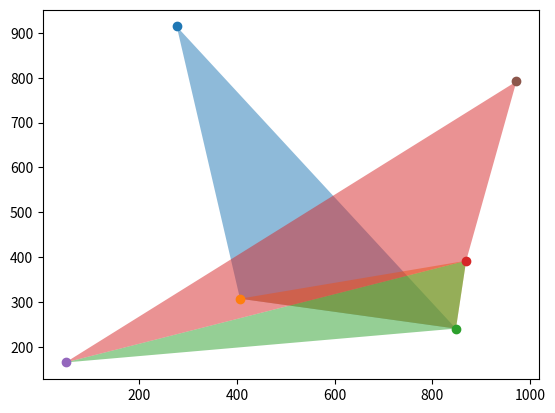

Write the Python code that produced this figure.
#import math
import random
import matplotlib.pyplot as plt

#TODO: Selvitä oliko kommentointi englanniksi or in finnish
#TODO: Mieti rajoja sekä liukulukujen osalta että muiden arvojen osalta. Superkolmiot, pisteiden määrä, jne.

# Wikipedian pseudokoodi algoritmin implementoinnin tueksi:
# function BowyerWatson (pointList)
#     // pointList is a set of coordinates defining the points to be triangulated
#     triangulation := empty triangle mesh data structure
#     add super-triangle to triangulation // must be large enough to completely contain all the points in pointList
#     for each point in pointList do // add all the points one at a time to the triangulation
#         badTriangles := empty set
#         for each triangle in triangulation do // first find all the triangles that are no longer valid due to the insertion
#             if point is inside circumcircle of triangle
#                 add triangle to badTriangles
#         polygon := empty set
#         for each triangle in badTriangles do // find the boundary of the polygonal hole
#             for each edge in triangle do
#                 if edge is not shared by any other triangles in badTriangles
#                     add edge to polygon
#         for each triangle in badTriangles do // remove them from the data structure
#             remove triangle from triangulation
#         for each edge in polygon do // re-triangulate the polygonal hole
#             newTri := form a triangle from edge to point
#             add newTri to triangulation
#     for each triangle in triangulation // done inserting points, now clean up
#         if triangle contains a vertex from original super-triangle
#             remove triangle from triangulation
#     return triangulation


# Edustaa joukkoa pisteitä ja niiden välisiä särmiä
# Pisteet ovat 2D-koordinaatteja (x, y) ja särmät ovat indeksejä pisteiden listassa.
# Kolmiot ovat kolmen pisteen indeksejä, jotka muodostavat kolmion.

# All the elegant solutions I've looked up use flat arrays and pointer arithmetic
# TODO: Implement a more elegant solution with half-edges and a proper data structure for the mesh
class KonkoMesh:
    def __init__(self, points: list[tuple[float, float]]):
        self.vertices = points  # Lista pisteistä (vertices)
        self.edges = []     # Lista särmistä (edges) TODO: Muuta puolittaisiksi särmiksi (half-edges)
        self.triangles = []  # Lista kolmioista (triangles)
        pass
    
    def add_vertex(self, vertex: tuple[float, float]) -> None:
        self.vertices.append(vertex)

    def get_vertices(self) -> list[tuple[float, float]]:
        return self.vertices

    def add_edge(self, edge: tuple[int, int]) -> None:
        self.edges.append(edge)

    def get_edges(self) -> list[tuple[int, int]]:
        return self.edges

    #Tässä taitaa tulla oleelliseksi se myötäpäivään/vastapäivään aspekti, jos halutaan half-edget
    def add_triangle(self, triangle: tuple[int, int, int]) -> None:
        self.triangles.append(triangle)
        self.add_edge((triangle[0], triangle[1]))
        self.add_edge((triangle[1], triangle[2]))
        self.add_edge((triangle[2], triangle[0]))
    
    def get_triangles(self) -> list[tuple[int, int, int]]:
        return self.triangles

    def __str__(self) -> str:
        return f"Vertices: {self.vertices}\nEdges: {self.edges}\nTriangles: {self.triangles}"

# Technically this must hold up to 100 000 points.... plenty of work ahead
def create_test_points(num_points: int, width: int, height: int) -> list[tuple[float, float]]:
    points = []
    for _ in range(num_points):
        x = random.uniform(0, width)
        y = random.uniform(0, height)
        points.append((x, y))
    return points

def bowyer_watson(points: list[tuple[float, float]]) -> KonkoMesh:
    mesh = KonkoMesh(points)
    #TODO: "Write the rest of the fucking code­"
    return mesh

def matlib_visualisation(mesh: KonkoMesh) -> None:
    # Plot the points and triangles with matplotlib as dev aid 
    plt.figure()
    for triangle in mesh.get_triangles():
        vertices = [mesh.get_vertices()[i] for i in triangle]
        x_coords = [v[0] for v in vertices]
        y_coords = [v[1] for v in vertices]
        plt.fill(x_coords, y_coords, alpha=0.5)
    for vertex in mesh.get_vertices():
        plt.plot(vertex[0], vertex[1], 'o')
    plt.show()
    return

def main() -> None:
    test_points = create_test_points(6, 1000, 1000)
    #test_points = [(10, 10), (20, 30), (30, 20), (40, 40), (50, 10), (60, 30)]
    mesh = bowyer_watson(test_points)

    mesh.add_triangle((0, 1, 2))
    mesh.add_triangle((1, 2, 3))
    mesh.add_triangle((2, 3, 4))
    mesh.add_triangle((3, 4, 5))

    print(mesh)
    matlib_visualisation(mesh)

if __name__ == "__main__":
    main()
